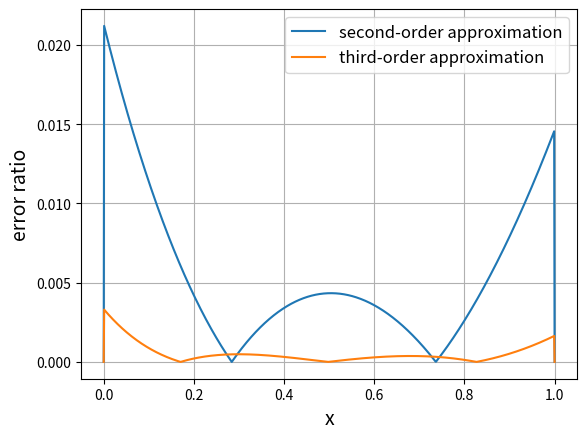

The script that saved this image:
import matplotlib.pyplot as plt
import math

def f(x) : 
    return x * (1 - x) * (13811 / 73554 + 2380 / 12259 * x - 7 / 299 * x * x)
    
def g(x) : 
    return math.sin(x) / math.sin(1) - x
    
def h(x) : 
    return x * (1 - x) * (71 + 63 * x) / 369

arr1 = []
arr2 = []
k = []
for x in range(0, 1001) : 
    if x == 0 or x == 1000 : 
        arr1.append(0)
        arr2.append(0)
    else : 
        t = x / 1000
        arr1.append(abs(1.0 - f(t) / g(t)))
        arr2.append(abs(1.0 - h(t) / g(t)))
    k.append(x * 0.001)

plt.plot(k, arr2, label = "second-order approximation")
plt.plot(k, arr1, label = "third-order approximation")
plt.grid()
plt.xlabel("x", fontsize = 14)
plt.ylabel("error ratio", fontsize = 14)
plt.xticks(fontsize = 10)
plt.yticks(fontsize = 10)
plt.legend(fontsize = 12) 
plt.savefig("g.png")